Run: headless pygame with SDL's dummy video driver; simulated clock (each Clock.tick advances the game by its frame time, no real sleeping); random seed 0; keys injected as events and as key.get_pressed() state; no mouse input.
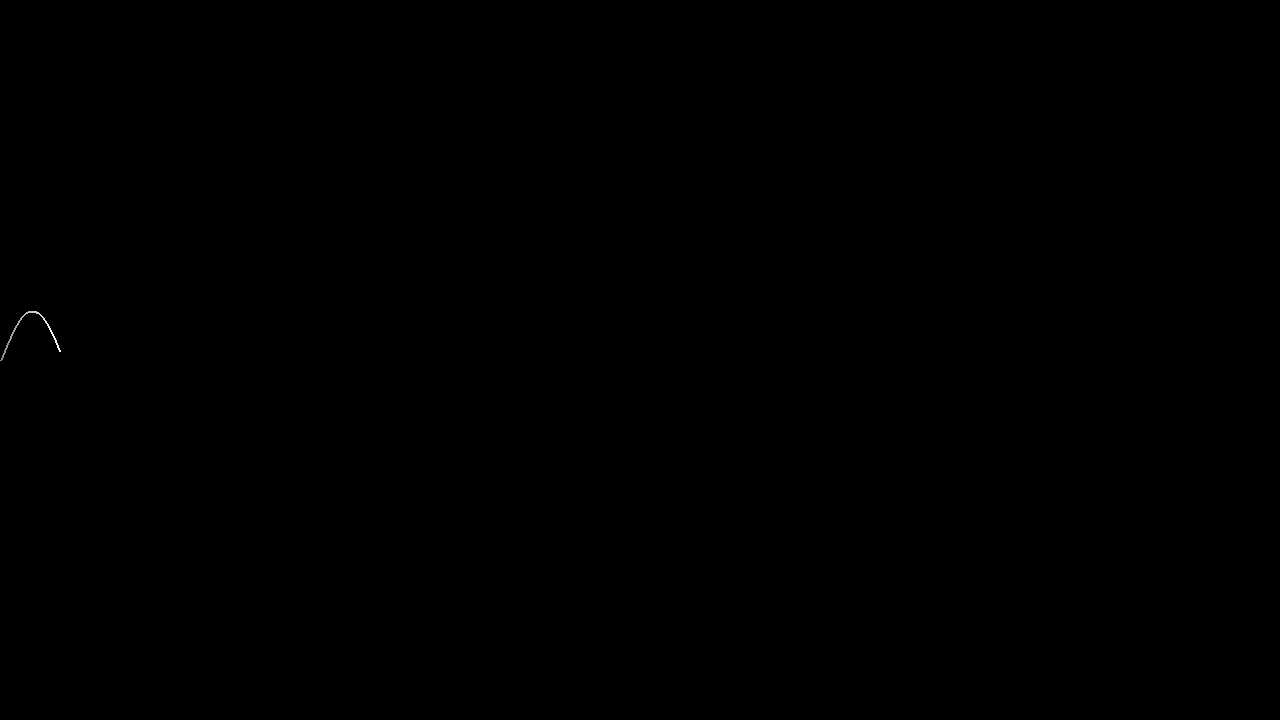
Frame 1 of 4 · flips 1–60 · no input
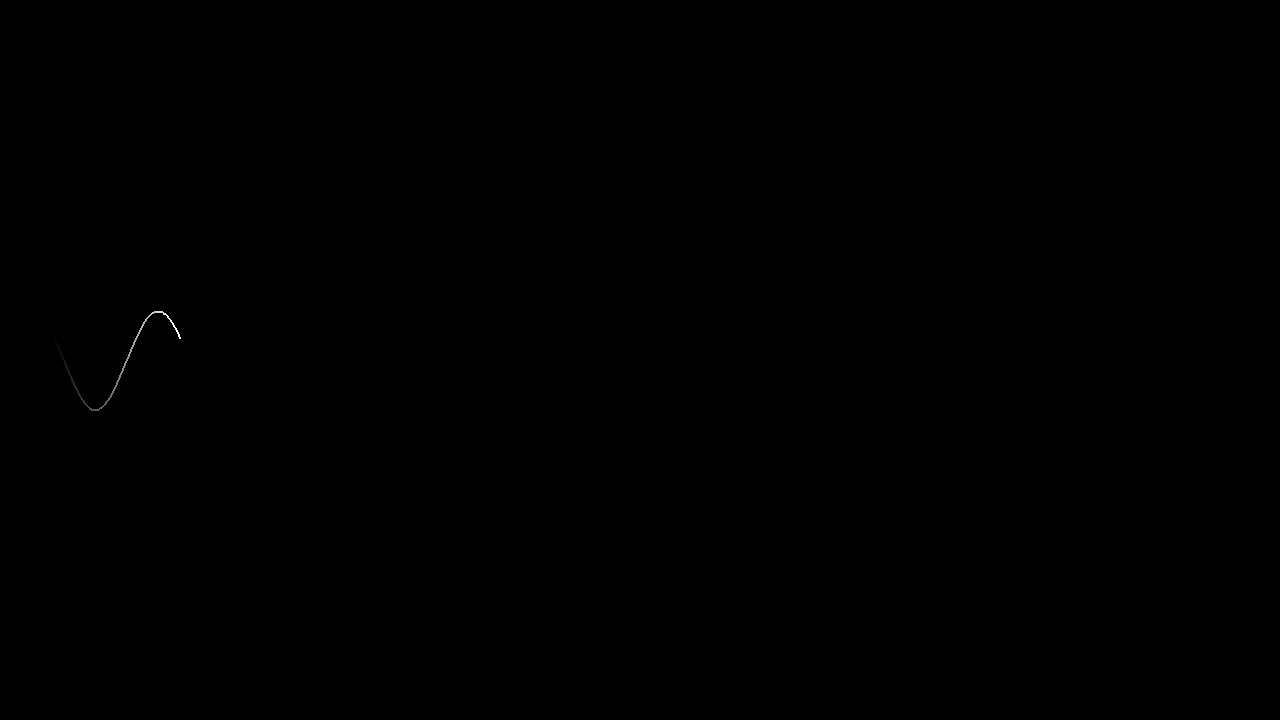
Frame 2 of 4 · flips 61–180 · tapped SPACE, RETURN · held RIGHT (→), D
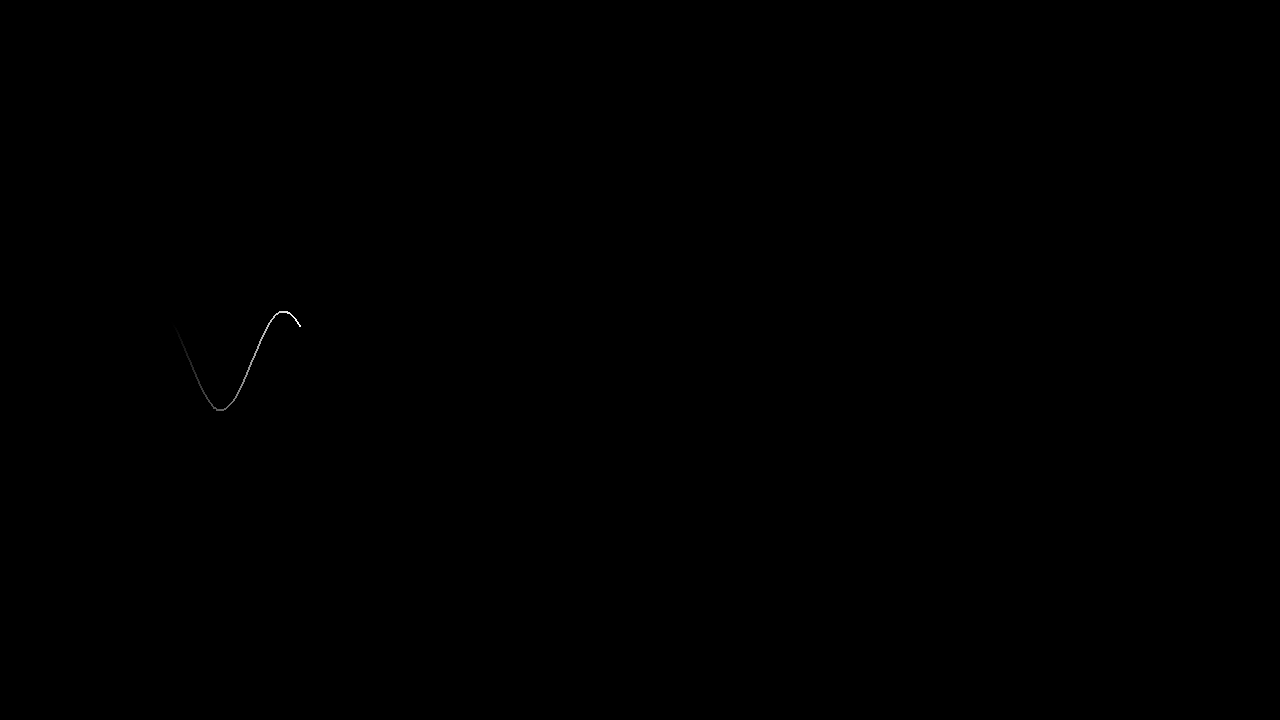
Frame 3 of 4 · flips 181–300 · held DOWN (↓), S
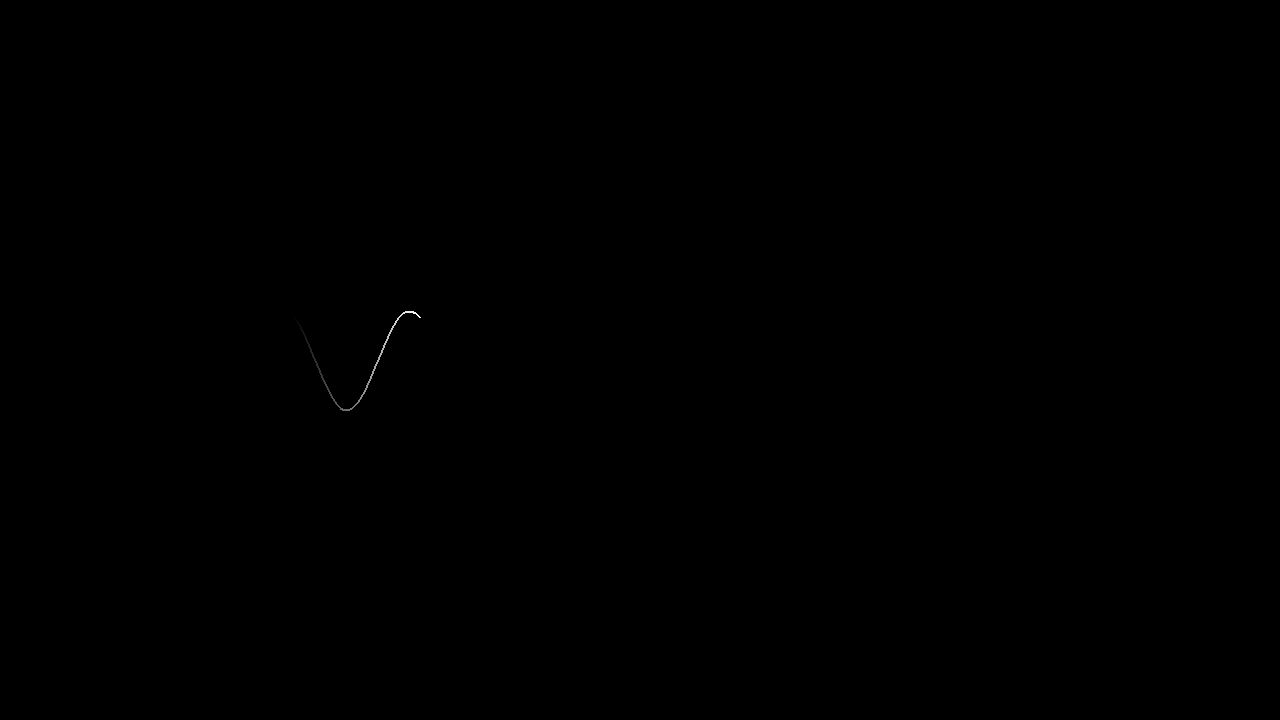
Frame 4 of 4 · flips 301–420 · held LEFT (←), A, UP (↑), W

The pygame program that drew these frames:

import pygame
import math


def lower_color(color, intensity):
    return tuple(max(0, component - intensity) for component in color)


# In Python, `(expr for item in iterable)` is always a generator expression, not a tuple, whereas `[expr for item in iterable]` is a list.


pygame.init()
screen = pygame.display.set_mode((1280, 720))
clock = pygame.time.Clock()
running = True

width, height = screen.get_size()
origin_y = height // 2
scale_x = 20
scale_y = 50

x = 0
points = []

while running:
    for event in pygame.event.get():
        if event.type == pygame.QUIT:
            running = False

    screen.fill("black")

    y = math.sin(x / scale_x) * scale_y
    points.append((x, origin_y - int(y)))
    x += 1

    color = (255, 255, 255)
    last_point_drawn = (0, 0)
    for i in range(len(points) - 1, 0, -1):
        pygame.draw.line(screen, color, points[i], points[i - 1], 2)
        color = lower_color(color, 2)
        if color == (0, 0, 0):
            last_point_drawn = points[i]
            break

    if last_point_drawn[0] > width:
        x = 0
        points.clear()

    pygame.display.flip()
    clock.tick(60)

pygame.quit()
